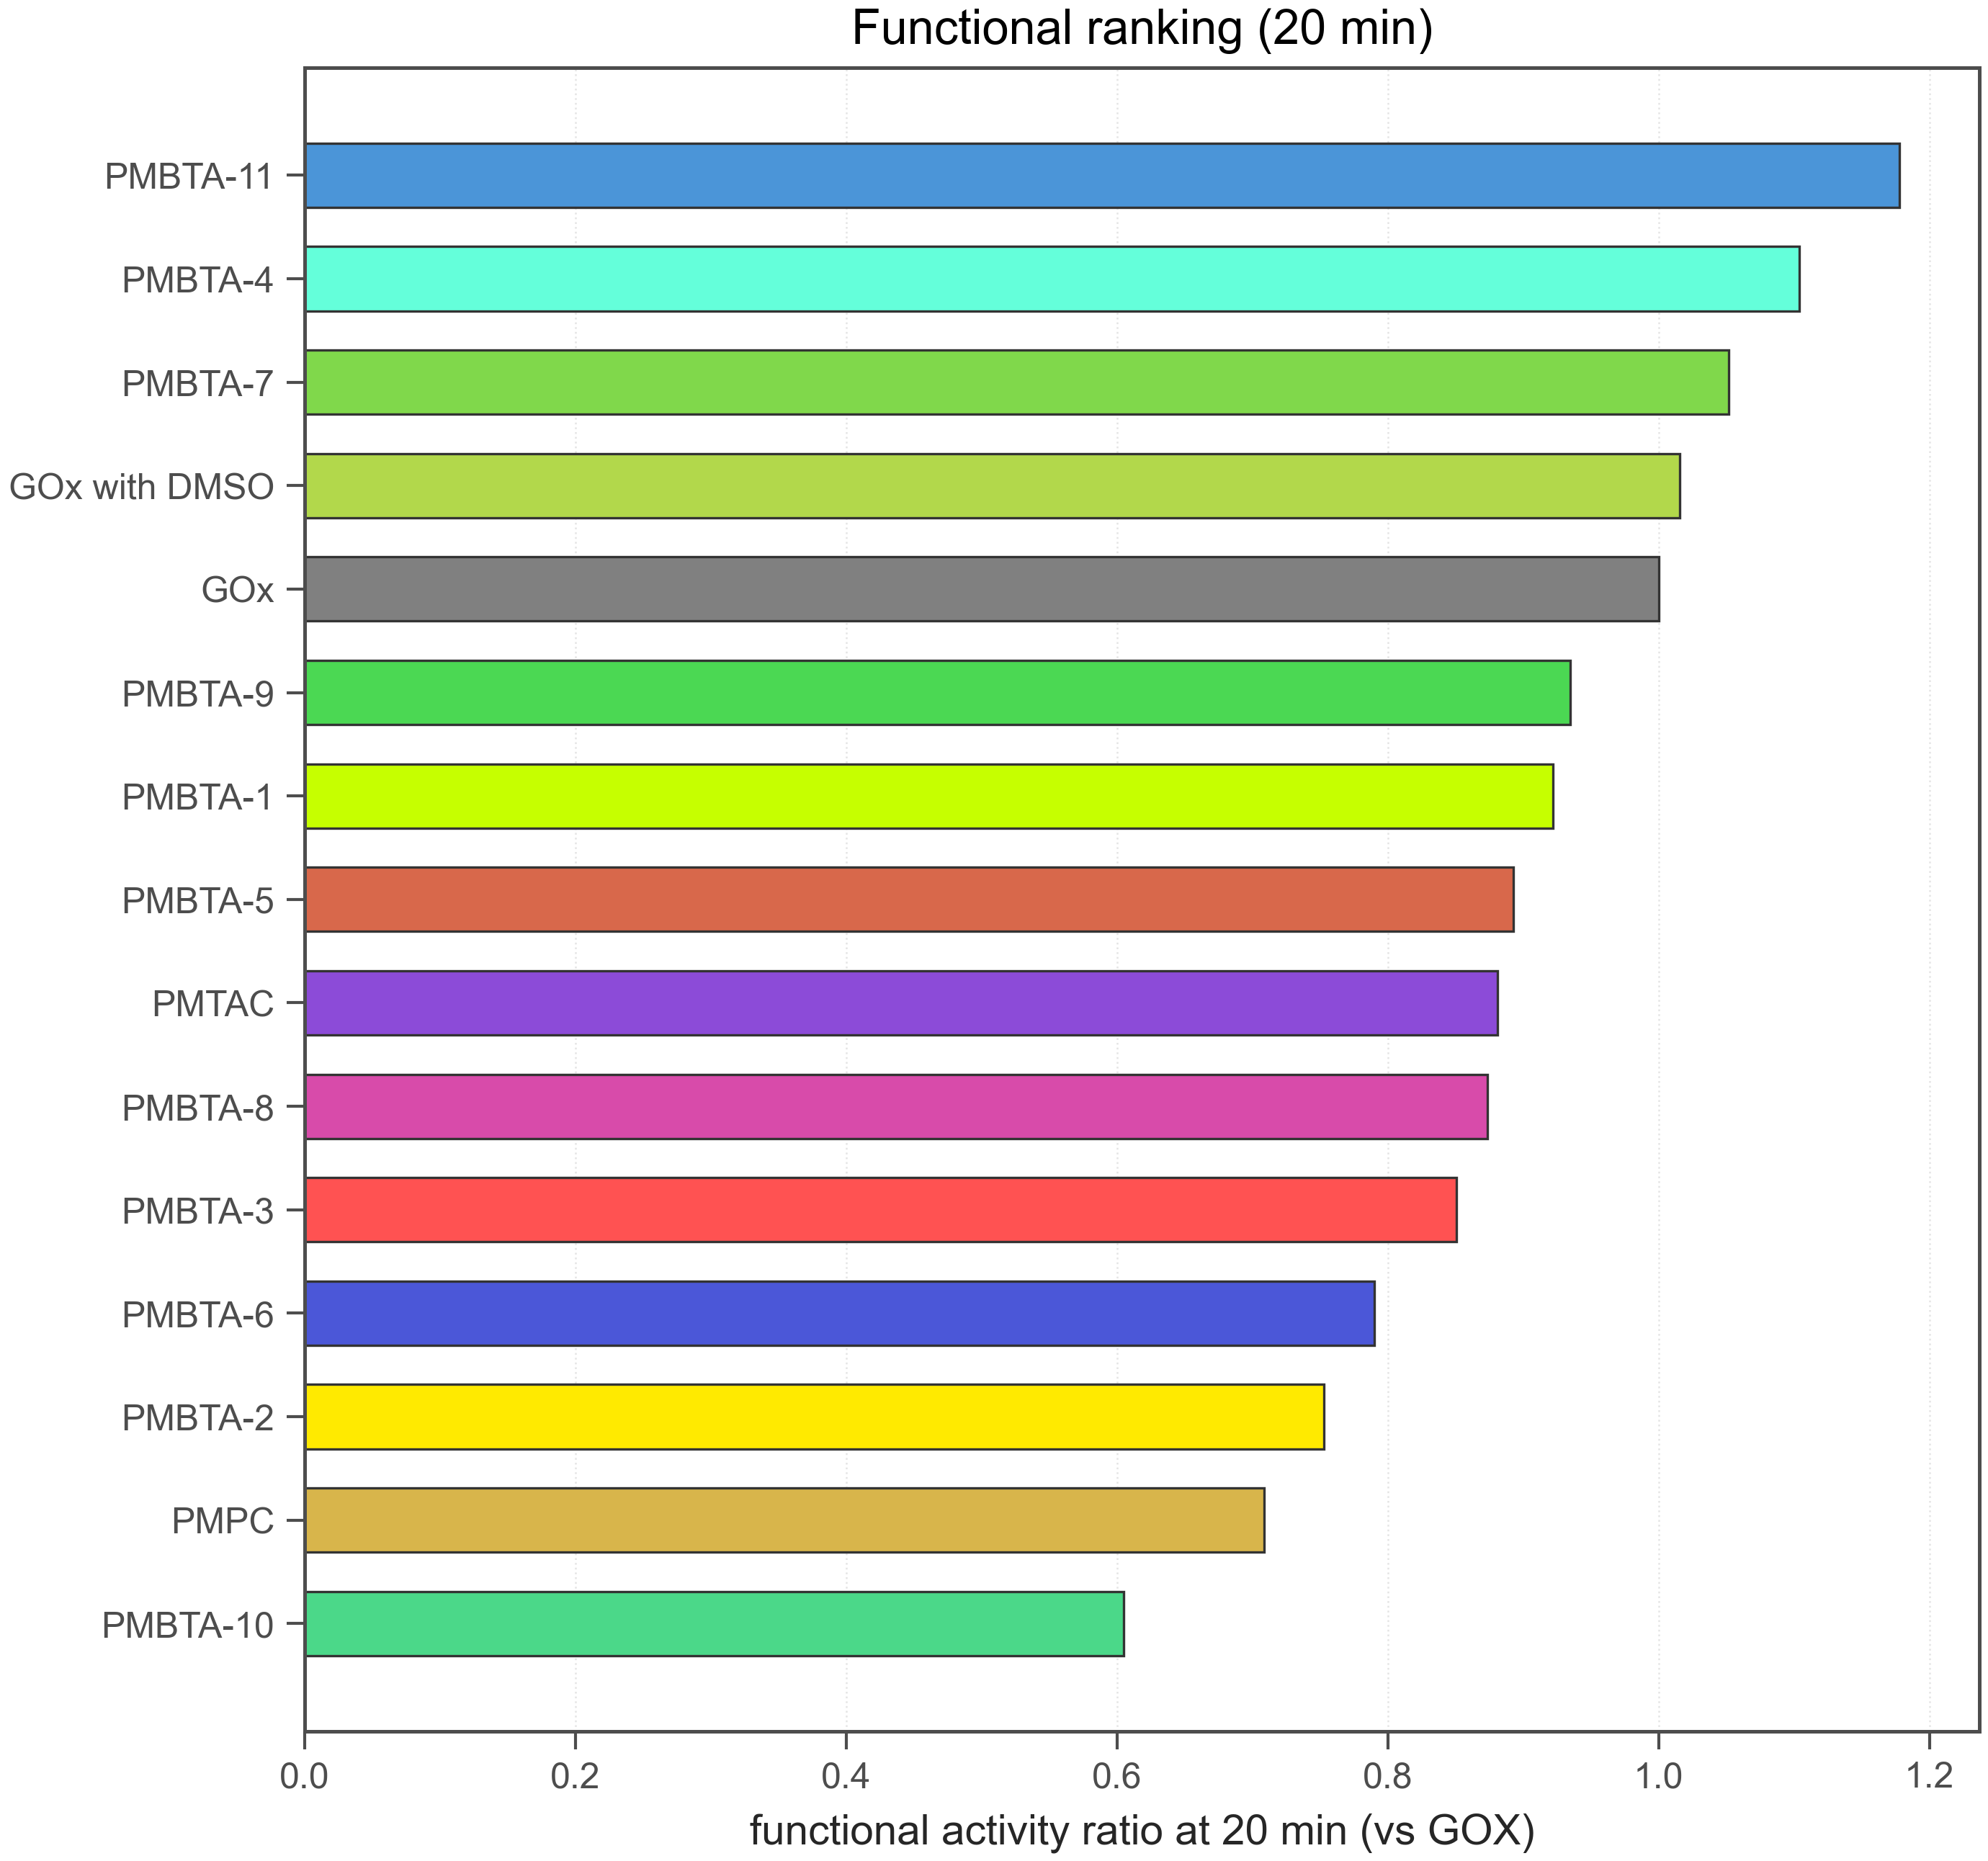

The file beside this chart, header and first rows:
run_id, polymer_id, reference_polymer_id, functional_activity_at_20_rel, functional_activity_at_20_rel_sem, abs_activity_at_20, gox_abs_activity_at_20_ref, functional_reference_source, functional_reference_round_id, functional_reference_run_id, abs_activity_at_0, gox_abs_activity_at_0_ref, gox_abs_activity_at_0, abs0_vs_gox, use_for_bo, rank_functional
260209-3, PMBTA-11, GOX, 1.178, , 7.213, 6.123, same_run_gox, , 260209-3, 19.69, 23.45, 23.45, 0.8395, True, 1
260209-3, PMBTA-4, GOX, 1.104, , 6.76, 6.123, same_run_gox, , 260209-3, 20.7, 23.45, 23.45, 0.8827, True, 2
260209-3, PMBTA-7, GOX, 1.052, , 6.442, 6.123, same_run_gox, , 260209-3, 25.03, 23.45, 23.45, 1.067, True, 3
260209-3, GOx with DMSO, GOX, 1.016, , 6.22, 6.123, same_run_gox, , 260209-3, 25.22, 23.45, 23.45, 1.075, True, 4
260209-3, GOx, GOX, 1.0, , 6.123, 6.123, same_run_gox, , 260209-3, 23.45, 23.45, 23.45, 1.0, True, 5
260209-3, PMBTA-9, GOX, 0.9348, , 5.724, 6.123, same_run_gox, , 260209-3, 25.65, 23.45, 23.45, 1.094, True, 6
260209-3, PMBTA-1, GOX, 0.9219, , 5.645, 6.123, same_run_gox, , 260209-3, 26.85, 23.45, 23.45, 1.145, True, 7
260209-3, PMBTA-5, GOX, 0.8927, , 5.466, 6.123, same_run_gox, , 260209-3, 25.5, 23.45, 23.45, 1.087, True, 8
260209-3, PMTAC, GOX, 0.8809, , 6.244, 6.123, same_run_gox, , 260209-3, 19.28, 23.45, 23.45, 0.822, True, 9
260209-3, PMBTA-8, GOX, 0.8736, , 5.349, 6.123, same_run_gox, , 260209-3, 25.52, 23.45, 23.45, 1.088, True, 10
260209-3, PMBTA-3, GOX, 0.8508, , 5.21, 6.123, same_run_gox, , 260209-3, 24.34, 23.45, 23.45, 1.038, True, 11
260209-3, PMBTA-6, GOX, 0.7903, , 4.839, 6.123, same_run_gox, , 260209-3, 28.48, 23.45, 23.45, 1.214, True, 12
260209-3, PMBTA-2, GOX, 0.7531, , 4.611, 6.123, same_run_gox, , 260209-3, 26.01, 23.45, 23.45, 1.109, True, 13
260209-3, PMPC, GOX, 0.7089, , 4.34, 6.123, same_run_gox, , 260209-3, 15.56, 23.45, 23.45, 0.6633, True, 14
260209-3, PMBTA-10, GOX, 0.6051, , 3.705, 6.123, same_run_gox, , 260209-3, 14.98, 23.45, 23.45, 0.6387, True, 15
